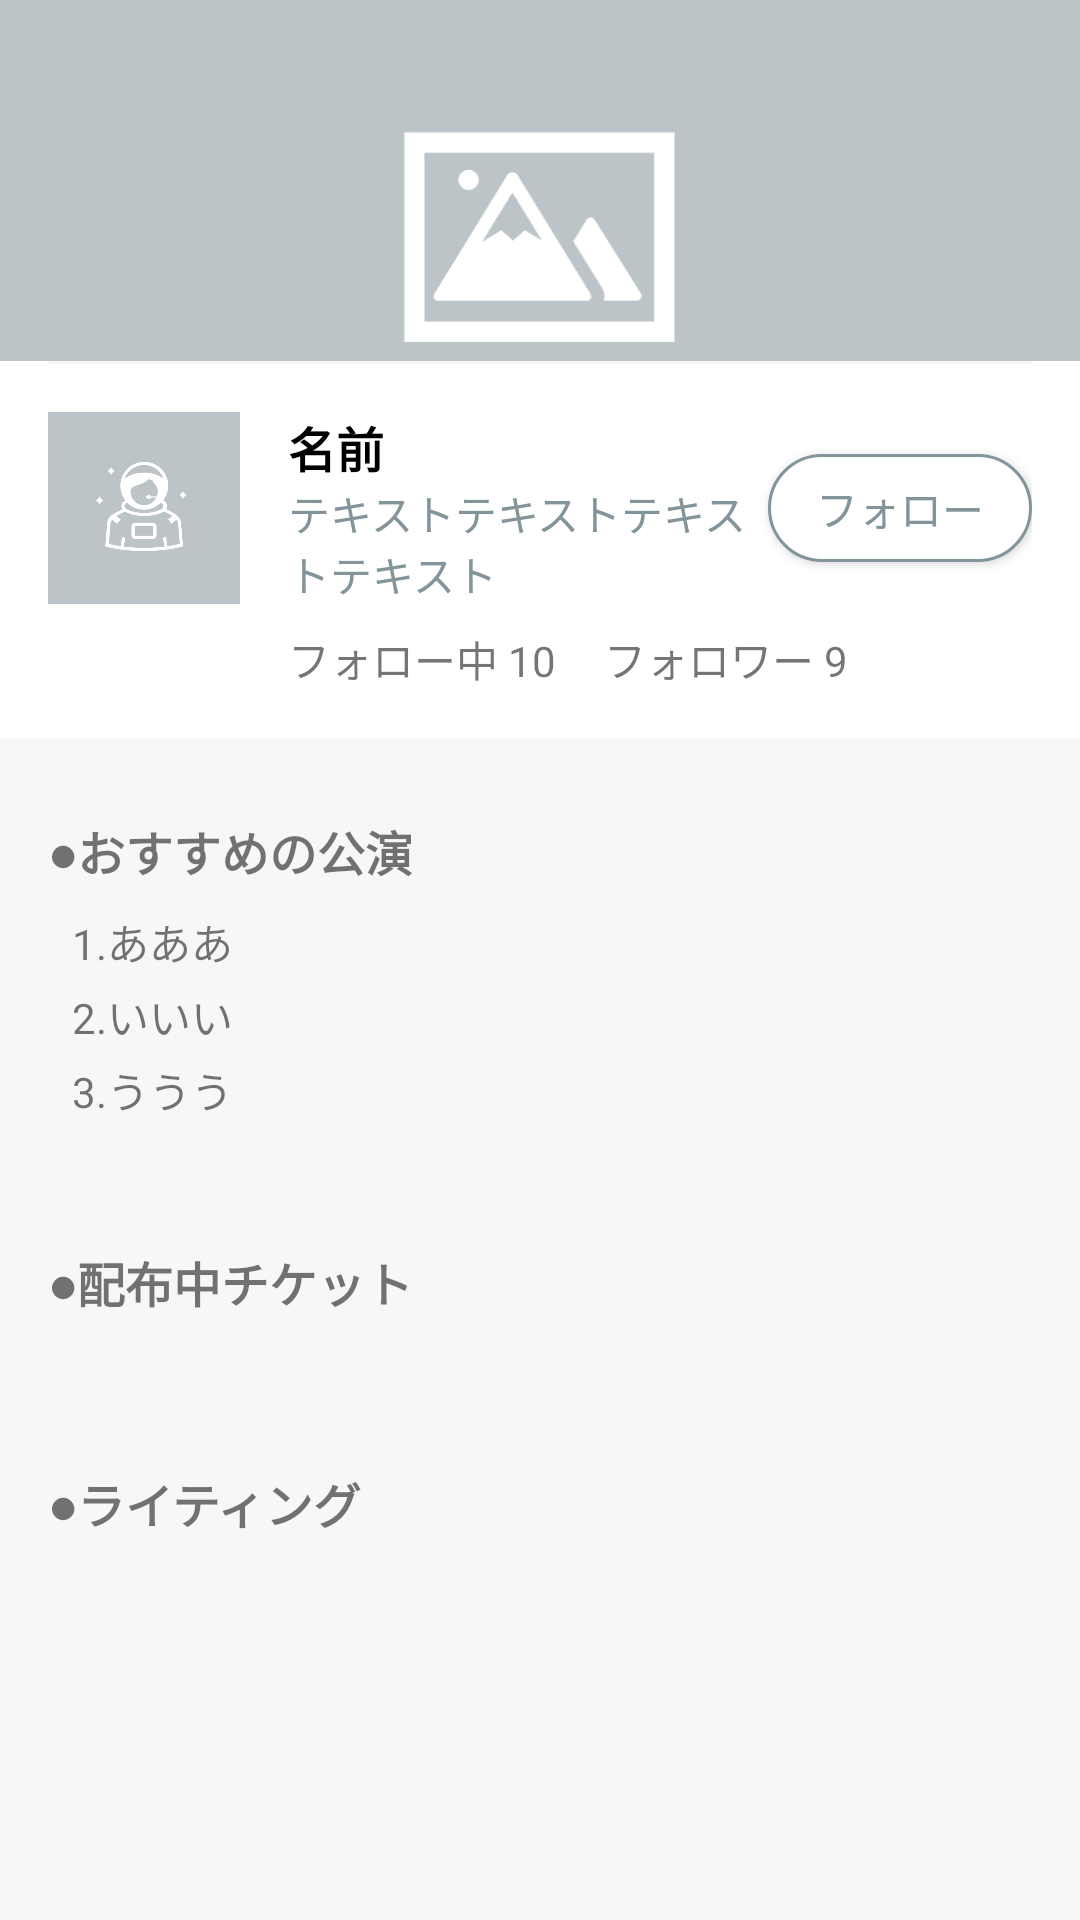

Produce the Android XML layout that renders to this screen, including the resource entries it uses.
<!-- AndroidManifest.xml: application theme Theme.Test -->
<!-- res/layout/fragment_user.xml -->
<?xml version="1.0" encoding="utf-8"?>
<androidx.core.widget.NestedScrollView
    xmlns:android="http://schemas.android.com/apk/res/android"
    xmlns:tools="http://schemas.android.com/tools"
    xmlns:app="http://schemas.android.com/apk/res-auto"
    android:layout_width="match_parent"
    android:layout_height="match_parent"
    android:background="@color/backGroundGray"
    android:fillViewport="true"
    tools:context=".ui.user.UserFragment">

    <LinearLayout
        android:layout_width="match_parent"
        android:layout_height="wrap_content"
        android:orientation="vertical"
        android:descendantFocusability="blocksDescendants"
        >

        <ImageView
            android:id="@+id/fullWidthHeaderImage"
            android:layout_width="match_parent"
            android:layout_height="150dp"
            android:src="@drawable/user_header"
            android:contentDescription="画面上部ヘッダー画像"
            android:scaleType="centerCrop"
            android:layout_marginBottom="-30dp" />
        <LinearLayout
            android:layout_width="match_parent"
            android:layout_height="wrap_content"
            android:orientation="vertical"
            android:background="@color/white"
            android:paddingBottom="16dp">

        <View
            android:layout_width="match_parent"
            android:layout_height="1dp"
            android:background="@color/backGroundGray"
            android:layout_marginStart="16dp"
            android:layout_marginEnd="16dp" />

        <LinearLayout
            android:layout_width="match_parent"
            android:layout_height="wrap_content"
            android:orientation="vertical"
            android:paddingStart="16dp"
            android:paddingEnd="16dp"
            android:paddingTop="16dp">

            <LinearLayout
                android:layout_width="match_parent"
                android:layout_height="wrap_content"
                android:orientation="horizontal"
                android:gravity="center_vertical">

                <ImageView
                    android:layout_width="64dp"
                    android:layout_height="64dp"
                    android:src="@drawable/user_icon"
                    android:contentDescription="ユーザーアイコン"
                    android:layout_marginEnd="16dp" />

                <LinearLayout
                    android:layout_width="0dp"
                    android:layout_weight="1"
                    android:layout_height="wrap_content"
                    android:orientation="vertical">

                    <TextView
                        android:id="@+id/textName"
                        android:layout_width="wrap_content"
                        android:layout_height="wrap_content"
                        android:text="名前"
                        android:textSize="16sp"
                        android:textStyle="bold"
                        android:textColor="@color/black" />

                    <TextView
                        android:id="@+id/textMessage"
                        android:layout_width="wrap_content"
                        android:layout_height="wrap_content"
                        android:text="テキストテキストテキストテキスト"
                        android:textSize="14sp"
                        android:textColor="@color/blueGray" />
                </LinearLayout>

                <androidx.appcompat.widget.AppCompatButton
                    android:id="@+id/button_follow"
                    android:layout_width="wrap_content"
                    android:layout_height="36dp"
                    android:text="フォロー"
                    android:textSize="14sp"
                    android:background="@drawable/text_view_border_background"
                    android:backgroundTint="@null"
                    android:textColor="@color/blueGray" />
            </LinearLayout>

            <LinearLayout
                android:layout_width="wrap_content"
                android:layout_height="wrap_content"
                android:orientation="horizontal"
                android:layout_marginTop="8dp"
                android:layout_marginStart="80dp">

                <TextView
                    android:id="@+id/textFollowing"
                    android:layout_width="wrap_content"
                    android:layout_height="wrap_content"
                    android:text="フォロー中 10"
                    android:textSize="14sp"
                    android:layout_marginEnd="16dp" />

                <TextView
                    android:id="@+id/textFollower"
                    android:layout_width="wrap_content"
                    android:layout_height="wrap_content"
                    android:text="フォロワー 9"
                    android:textSize="14sp"
                    android:layout_marginEnd="16dp" />
            </LinearLayout>
        </LinearLayout>
    </LinearLayout>

        <LinearLayout
            android:layout_width="match_parent"
            android:layout_height="wrap_content"
            android:orientation="vertical"
            android:background="@color/backGroundGray"
            android:layout_marginTop="10dp"
            android:paddingBottom="16dp"
            android:paddingStart="16dp"
            android:paddingEnd="16dp">

            <TextView
                android:layout_width="wrap_content"
                android:layout_height="wrap_content"
                android:text="●おすすめの公演"
                android:textSize="16sp"
                android:textStyle="bold"
                android:paddingTop="16dp"
                android:paddingBottom="8dp" />

            <TextView
                android:layout_width="wrap_content"
                android:layout_height="wrap_content"
                android:text="1.あああ"
                android:textSize="14sp"
                android:layout_marginStart="8dp"
                android:layout_marginBottom="4dp" />
            <TextView
                android:layout_width="wrap_content"
                android:layout_height="wrap_content"
                android:text="2.いいい"
                android:textSize="14sp"
                android:layout_marginStart="8dp"
                android:layout_marginBottom="4dp" />
            <TextView
                android:layout_width="wrap_content"
                android:layout_height="wrap_content"
                android:text="3.ううう"
                android:textSize="14sp"
                android:layout_marginStart="8dp" />

        </LinearLayout>

        <LinearLayout
            android:layout_width="match_parent"
            android:layout_height="wrap_content"
            android:orientation="vertical"
            android:background="@color/backGroundGray"
            android:layout_marginTop="10dp">

            <TextView
                android:layout_width="wrap_content"
                android:layout_height="wrap_content"
                android:text="●配布中チケット"
                android:textSize="16sp"
                android:textStyle="bold"
                android:paddingStart="16dp"
                android:paddingEnd="16dp"
                android:paddingTop="16dp"
                android:paddingBottom="8dp" />

            <androidx.recyclerview.widget.RecyclerView
                android:id="@+id/recyclerViewRecommended"
                android:layout_width="match_parent"
                android:layout_height="wrap_content"
                android:nestedScrollingEnabled="false"
                android:paddingStart="16dp"
                android:paddingEnd="16dp"
                android:paddingBottom="16dp"
                tools:listitem="@layout/ticket_item"
                tools:itemCount="2" />
        </LinearLayout>

        <LinearLayout
            android:layout_width="match_parent"
            android:layout_height="wrap_content"
            android:orientation="vertical"
            android:background="@color/backGroundGray"
            android:layout_marginTop="10dp">

            <TextView
                android:layout_width="wrap_content"
                android:layout_height="wrap_content"
                android:text="●ライティング"
                android:textSize="16sp"
                android:textStyle="bold"
                android:paddingStart="16dp"
                android:paddingEnd="16dp"
                android:paddingTop="16dp"
                android:paddingBottom="8dp" />

            <androidx.recyclerview.widget.RecyclerView
                android:id="@+id/recyclerViewWriting"
                android:layout_width="match_parent"
                android:layout_height="wrap_content"
                android:nestedScrollingEnabled="false"
                android:paddingStart="16dp"
                android:paddingEnd="16dp"
                android:paddingBottom="16dp"
                app:layoutManager="androidx.recyclerview.widget.LinearLayoutManager"
                android:minHeight="200dp"
                tools:listitem="@layout/review_item"
                tools:itemCount="3" />
        </LinearLayout>
    </LinearLayout>
</androidx.core.widget.NestedScrollView>
<!-- res/layout/ticket_item.xml (included above) -->
<?xml version="1.0" encoding="utf-8"?>
<androidx.constraintlayout.widget.ConstraintLayout
    xmlns:android="http://schemas.android.com/apk/res/android"
    xmlns:app="http://schemas.android.com/apk/res-auto"
    xmlns:tools="http://schemas.android.com/tools"
    android:layout_width="match_parent"
    android:layout_height="wrap_content"
    android:layout_marginBottom="20dp"
    android:background="@drawable/ticket_item_border"
    android:minHeight="140dp"
    android:padding="24dp">

    <ImageView
        android:id="@+id/ticketImage"
        android:layout_width="60dp"
        android:layout_height="60dp"
        android:src="@drawable/ticket_image"
        app:layout_constraintBottom_toBottomOf="parent"
        app:layout_constraintStart_toStartOf="parent"
        app:layout_constraintTop_toTopOf="parent" />

    <TextView
        android:id="@+id/ticketTitle"
        android:layout_width="0dp"
        android:layout_height="wrap_content"
        android:layout_marginStart="16dp"
        android:layout_marginBottom="6dp"
        android:textColor="@color/darkGray"
        android:textSize="18sp"
        app:layout_constraintEnd_toEndOf="parent"
        app:layout_constraintStart_toEndOf="@id/ticketImage"
        app:layout_constraintTop_toTopOf="parent"
        tools:text="サンプルチケットタイトル" />

    <TextView
        android:id="@+id/ticketActor"
        android:layout_width="wrap_content"
        android:layout_height="wrap_content"
        android:layout_marginTop="4dp"
        android:textColor="@color/darkGray"
        android:textSize="14sp"
        app:layout_constraintStart_toStartOf="@id/ticketTitle"
        app:layout_constraintTop_toBottomOf="@id/ticketTitle"
        tools:text="出演者名" />

    <TextView
        android:id="@+id/atMark"
        android:layout_width="wrap_content"
        android:layout_height="wrap_content"
        android:layout_marginStart="6dp"
        android:text="\@"
        android:textColor="@color/blueGray"
        android:textSize="14sp"
        app:layout_constraintBottom_toBottomOf="@id/ticketActor"
        app:layout_constraintStart_toEndOf="@id/ticketActor"
        app:layout_constraintTop_toTopOf="@id/ticketActor" />

    <TextView
        android:id="@+id/ticketPlace"
        android:layout_width="wrap_content"
        android:layout_height="wrap_content"
        android:textColor="@color/blueGray"
        android:textSize="14sp"
        app:layout_constraintBottom_toBottomOf="@id/atMark"
        app:layout_constraintStart_toEndOf="@id/atMark"
        app:layout_constraintTop_toTopOf="@id/atMark"
        tools:text="シアター名" />

    <View
        android:id="@+id/divider"
        android:layout_width="0dp"
        android:layout_height="1dp"
        android:layout_marginTop="14dp"
        android:background="@color/blueGray"
        app:layout_constraintEnd_toEndOf="parent"
        app:layout_constraintStart_toStartOf="@id/ticketTitle"
        app:layout_constraintTop_toBottomOf="@id/ticketActor" />

    <TextView
        android:id="@+id/currencyMark"
        android:layout_width="wrap_content"
        android:layout_height="wrap_content"
        android:layout_marginTop="12dp"
        android:text="\u00A5"
        android:textColor="@color/blueGray"
        android:textSize="14sp"
        app:layout_constraintStart_toStartOf="@id/divider"
        app:layout_constraintTop_toBottomOf="@id/divider" />

    <TextView
        android:id="@+id/ticketPrice"
        android:layout_width="wrap_content"
        android:layout_height="wrap_content"
        android:layout_marginEnd="10dp"
        android:textColor="@color/blueGray"
        android:textSize="16sp"
        app:layout_constraintBottom_toBottomOf="@id/currencyMark"
        app:layout_constraintStart_toEndOf="@id/currencyMark"
        app:layout_constraintTop_toTopOf="@id/currencyMark"
        tools:text="5,000" />

    <ImageView
        android:id="@+id/ticketBookmark"
        android:layout_width="30dp"
        android:layout_height="30dp"
        android:src="@drawable/baseline_bookmark_border_24"
        android:layout_marginTop="8dp"
        app:layout_constraintEnd_toEndOf="parent"
        app:layout_constraintTop_toBottomOf="@id/divider"
        app:tint="@color/blueGray" />

    <com.google.android.material.chip.ChipGroup
        android:id="@+id/ticketTags"
        android:layout_width="0dp"
        android:layout_height="wrap_content"
        android:layout_marginStart="12dp"
        android:layout_marginTop="8dp"
        app:chipSpacingHorizontal="4dp"
        app:chipSpacingVertical="4dp"
        app:layout_constraintEnd_toStartOf="@id/ticketBookmark"
        app:layout_constraintStart_toEndOf="@id/ticketPrice"
        app:layout_constraintTop_toBottomOf="@id/divider"
        app:singleLine="false" />

</androidx.constraintlayout.widget.ConstraintLayout>
<!-- res/layout/review_item.xml (included above) -->
<?xml version="1.0" encoding="utf-8"?>
<LinearLayout xmlns:android="http://schemas.android.com/apk/res/android"
    xmlns:app="http://schemas.android.com/apk/res-auto"
    android:layout_width="match_parent"
    android:layout_height="wrap_content"
    android:orientation="vertical"
    android:padding="20dp"
    android:layout_marginBottom="20dp"
    android:background="@drawable/ticket_item_border"> <androidx.constraintlayout.widget.ConstraintLayout
    android:layout_width="match_parent"
    android:layout_height="wrap_content">

    <ImageView
        android:id="@+id/userIcon"
        android:layout_width="40dp"
        android:layout_height="40dp"
        android:src="@drawable/user_icon"
        app:layout_constraintStart_toStartOf="parent"
        app:layout_constraintTop_toTopOf="parent" />

    <TextView
        android:id="@+id/userName"
        android:layout_width="wrap_content"
        android:layout_height="wrap_content"
        android:layout_marginStart="12dp"
        android:text="ユーザー名"
        android:textColor="@color/darkGray"
        android:textSize="14sp"
        android:textStyle="bold"
        app:layout_constraintStart_toEndOf="@id/userIcon"
        app:layout_constraintTop_toTopOf="@id/userIcon" />

    <RatingBar
        android:id="@+id/reviewRating"
        style="?android:attr/ratingBarStyleSmall"
        android:layout_width="wrap_content"
        android:layout_height="wrap_content"
        android:isIndicator="true"
        android:numStars="5"
        android:progressTint="#FFD700"
        app:layout_constraintBottom_toBottomOf="@id/userIcon"
        app:layout_constraintStart_toStartOf="@id/userName"
        app:layout_constraintTop_toBottomOf="@id/userName" />

    <TextView
        android:id="@+id/reviewTitle"
        android:layout_width="0dp"
        android:layout_height="wrap_content"
        android:layout_marginTop="12dp"
        android:textColor="@color/darkGray"
        android:textSize="16sp"
        android:textStyle="bold"
        app:layout_constraintEnd_toEndOf="parent"
        app:layout_constraintStart_toStartOf="parent"
        app:layout_constraintTop_toBottomOf="@id/userIcon" />

    <TextView
        android:id="@+id/reviewText"
        android:layout_width="0dp"
        android:layout_height="wrap_content"
        android:layout_marginTop="8dp"
        android:lineSpacingExtra="4sp"
        android:textColor="@color/blueGray"
        android:textSize="14sp"
        app:layout_constraintEnd_toEndOf="parent"
        app:layout_constraintStart_toStartOf="parent"
        app:layout_constraintTop_toBottomOf="@id/reviewTitle" />

    <LinearLayout
        android:id="@+id/likeContainer"
        android:layout_width="wrap_content"
        android:layout_height="wrap_content"
        android:layout_marginTop="16dp"
        android:gravity="center_vertical"
        android:orientation="horizontal"
        app:layout_constraintBottom_toBottomOf="parent"
        app:layout_constraintEnd_toEndOf="parent"
        app:layout_constraintTop_toBottomOf="@id/reviewText">

        <ImageView
            android:id="@+id/likeIcon"
            android:layout_width="24dp"
            android:layout_height="24dp"
            android:src="@drawable/baseline_favorite_border_24"
            app:tint="@color/blueGray" />

        <TextView
            android:id="@+id/likeCount"
            android:layout_width="wrap_content"
            android:layout_height="wrap_content"
            android:layout_marginStart="4dp"
            android:textColor="@color/blueGray"
            android:textSize="14sp" />
    </LinearLayout>

</androidx.constraintlayout.widget.ConstraintLayout>
</LinearLayout>
<!-- resources referenced by this layout -->
<resources>
  <color name="backGroundGray">#F7F7F7</color>
  <color name="black">#FF000000</color>
  <color name="blueGray">#84949B</color>
  <color name="darkGray">#515254</color>
  <color name="white">#FFFFFFFF</color>
  <!-- drawable text_view_border_background (drawable) -->
  <?xml version="1.0" encoding="utf-8"?>
  <shape xmlns:android="http://schemas.android.com/apk/res/android"
      android:shape="rectangle">
      <solid android:color="@android:color/white" />
      <stroke
          android:width="1dp"
          android:color="@color/blueGray" />
      <corners android:radius="50dp" />
  </shape>
  <!-- drawable ticket_image: png bitmap (drawable, 4115 bytes) -->
  <!-- drawable ticket_item_border (drawable) -->
  <?xml version="1.0" encoding="utf-8"?>
  <shape xmlns:android="http://schemas.android.com/apk/res/android"
      android:shape="rectangle">
      <solid android:color="@color/white" />
      <stroke android:width="1dp" android:color="@color/silver" />
      <corners android:radius="8dp" />
  </shape>
  <!-- drawable user_header: png bitmap (drawable, 5441 bytes) -->
  <!-- drawable user_icon: png bitmap (drawable, 9791 bytes) -->
  <style name="Theme.Test" parent="Theme.MaterialComponents.DayNight.NoActionBar">
          <item name="colorPrimary">@color/blueGray</item>
          <item name="colorPrimaryVariant">@color/purple_700</item>
          <item name="colorOnPrimary">@color/white</item>
          <item name="colorSecondary">@color/teal_200</item>
          <item name="colorSecondaryVariant">@color/teal_700</item>
          <item name="colorOnSecondary">@color/black</item>
          <item name="android:statusBarColor">?attr/colorPrimaryVariant</item>
      </style>
  <color name="silver">#f5f5f5</color>
  <color name="purple_700">#FF3700B3</color>
  <color name="teal_200">#FF03DAC5</color>
  <color name="teal_700">#FF018786</color>
</resources>
